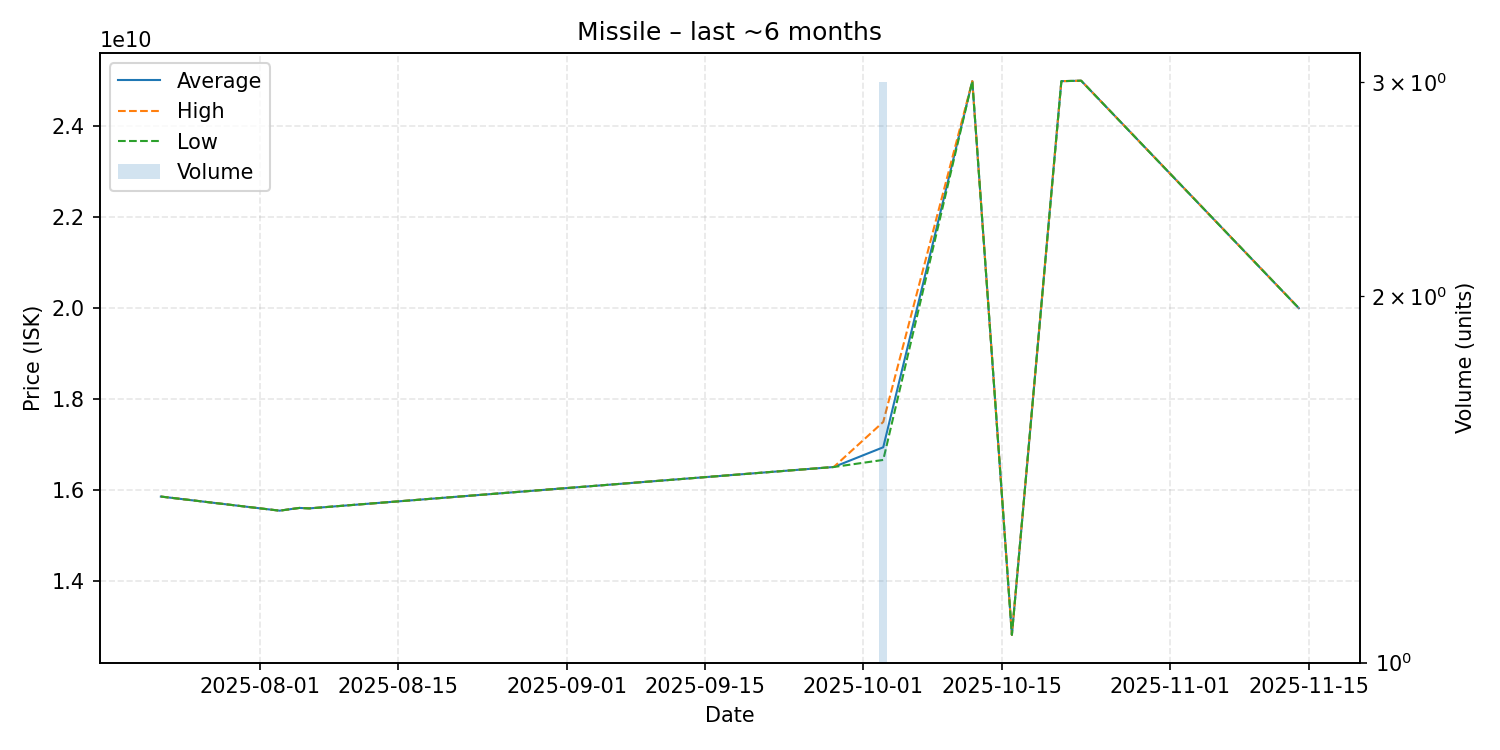

Source data for this figure (header and first rows):
date, average, highest, lowest, order_count, volume
2025-07-22, 15860000000, 15860000000, 15860000000, 1, 1
2025-08-03, 15550000000, 15550000000, 15550000000, 1, 1
2025-08-05, 15610000000, 15610000000, 15610000000, 1, 1
2025-08-06, 15600000000, 15600000000, 15600000000, 1, 1
2025-09-28, 16510000000, 16510000000, 16510000000, 1, 1
2025-10-03, 16943333333, 17500000000, 16665000000, 3, 3
2025-10-12, 24990000000, 24990000000, 24990000000, 1, 1
2025-10-16, 12820000000, 12820000000, 12820000000, 1, 1
2025-10-21, 24990000000, 24990000000, 24990000000, 1, 1
2025-10-23, 25000000000, 25000000000, 25000000000, 1, 1
2025-11-14, 20000000000, 20000000000, 20000000000, 1, 1
